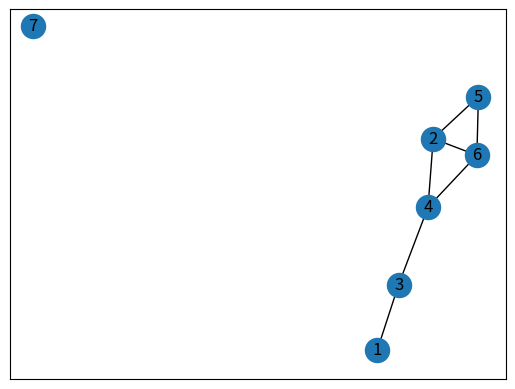

Write Python code to recreate this figure. (Note: this script raises an exception after producing the figure.)
# -*- coding: utf-8 -*-
"""
Created on Sat Nov 14 10:42:45 2015

@author: Administrator
"""

import networkx as nx
import matplotlib.pyplot as plt

g = nx.Graph()  # 빈 껍데기 그래프 생성

g.add_nodes_from([1, 2, 3, 4, 5, 6, 7])
# node 추가(그래프상의 동그라미)

g.add_edges_from([(1, 3), (2, 4), (2, 5), (2, 6), (3, 4), (4, 6), (5, 6)])
# edge 추가(그래프 상의 관계를 나타내는 선)
nx.draw_networkx(g)  # draw
plt.show()  # 그래프 그리기

# networkx 순서
# 1. g => empty
# 2. node 추가
# 3. edge 추가
# 4 node 속성 추가(attribute)
# 5. edge 속성 추가
g
g.nodes()
g.edges()
# attribute 설정
g.node[1]['age'] = 30
g.node[2]['age'] = 35
g.node[3]['age'] = 40
g.node[4]['age'] = 20
g.node[5]['age'] = 30
g.node[6]['age'] = 50
g.node[7]['age'] = 30

# 음주 선호 횟수 지정
g.node[1]['drinking'] = 1
g.node[2]['drinking'] = 3
g.node[3]['drinking'] = 2
g.node[4]['drinking'] = 4
g.node[5]['drinking'] = 3
g.node[6]['drinking'] = 5
g.node[7]['drinking'] = 3

# 속성 값을 알고자 할 떄
g.node[1]['age']

# attribute 확인
g.neighbors(1)

# node 삭제
g.remove_node('age')

g.neighbors(2)

# peer influence
# 1. informational influence
#   정보적 영향을 받는 경우(내가 사고자하는 물건의 정보가 없는 경우)
# 2. normative influence
#   규범적인 영향(내가 사는 제품에 대해 친구들의 신경을 쓰는 경우)

# 제품구매단계
# 1. awareness 단게
#   해당 제품이나 브랜드에서 인지 해야 하는 경우
#    ex)광고(영화, tv) , 주변인
# 2. decision 단계
#   해당 제품을 구매결정 하는 단계
#    ex) 친구, 경제적 여건, 제품평


############################## 과제2 ##################################
# Research Question : 20명의 player의 point와 그 20명의 친구들의 평균 point의 상관관계

# 1. yyup 친구 list를 가져온다.(api 사용)
# 2. request.get 으로 api로 호출한 친구정보 받기
# json 형태로 받아서 친구 리스트를 뽑아 친구 수를 구해야함.
# 3. 뽑은 친구 이름 사용해서 http://www.kongregate.com/accounts/친구아이디
# 4. 친구 페이지를 들어가서 point 정보를 get(class=user_metric_stat)
# 5. 상관관계 구함

####################################################################
